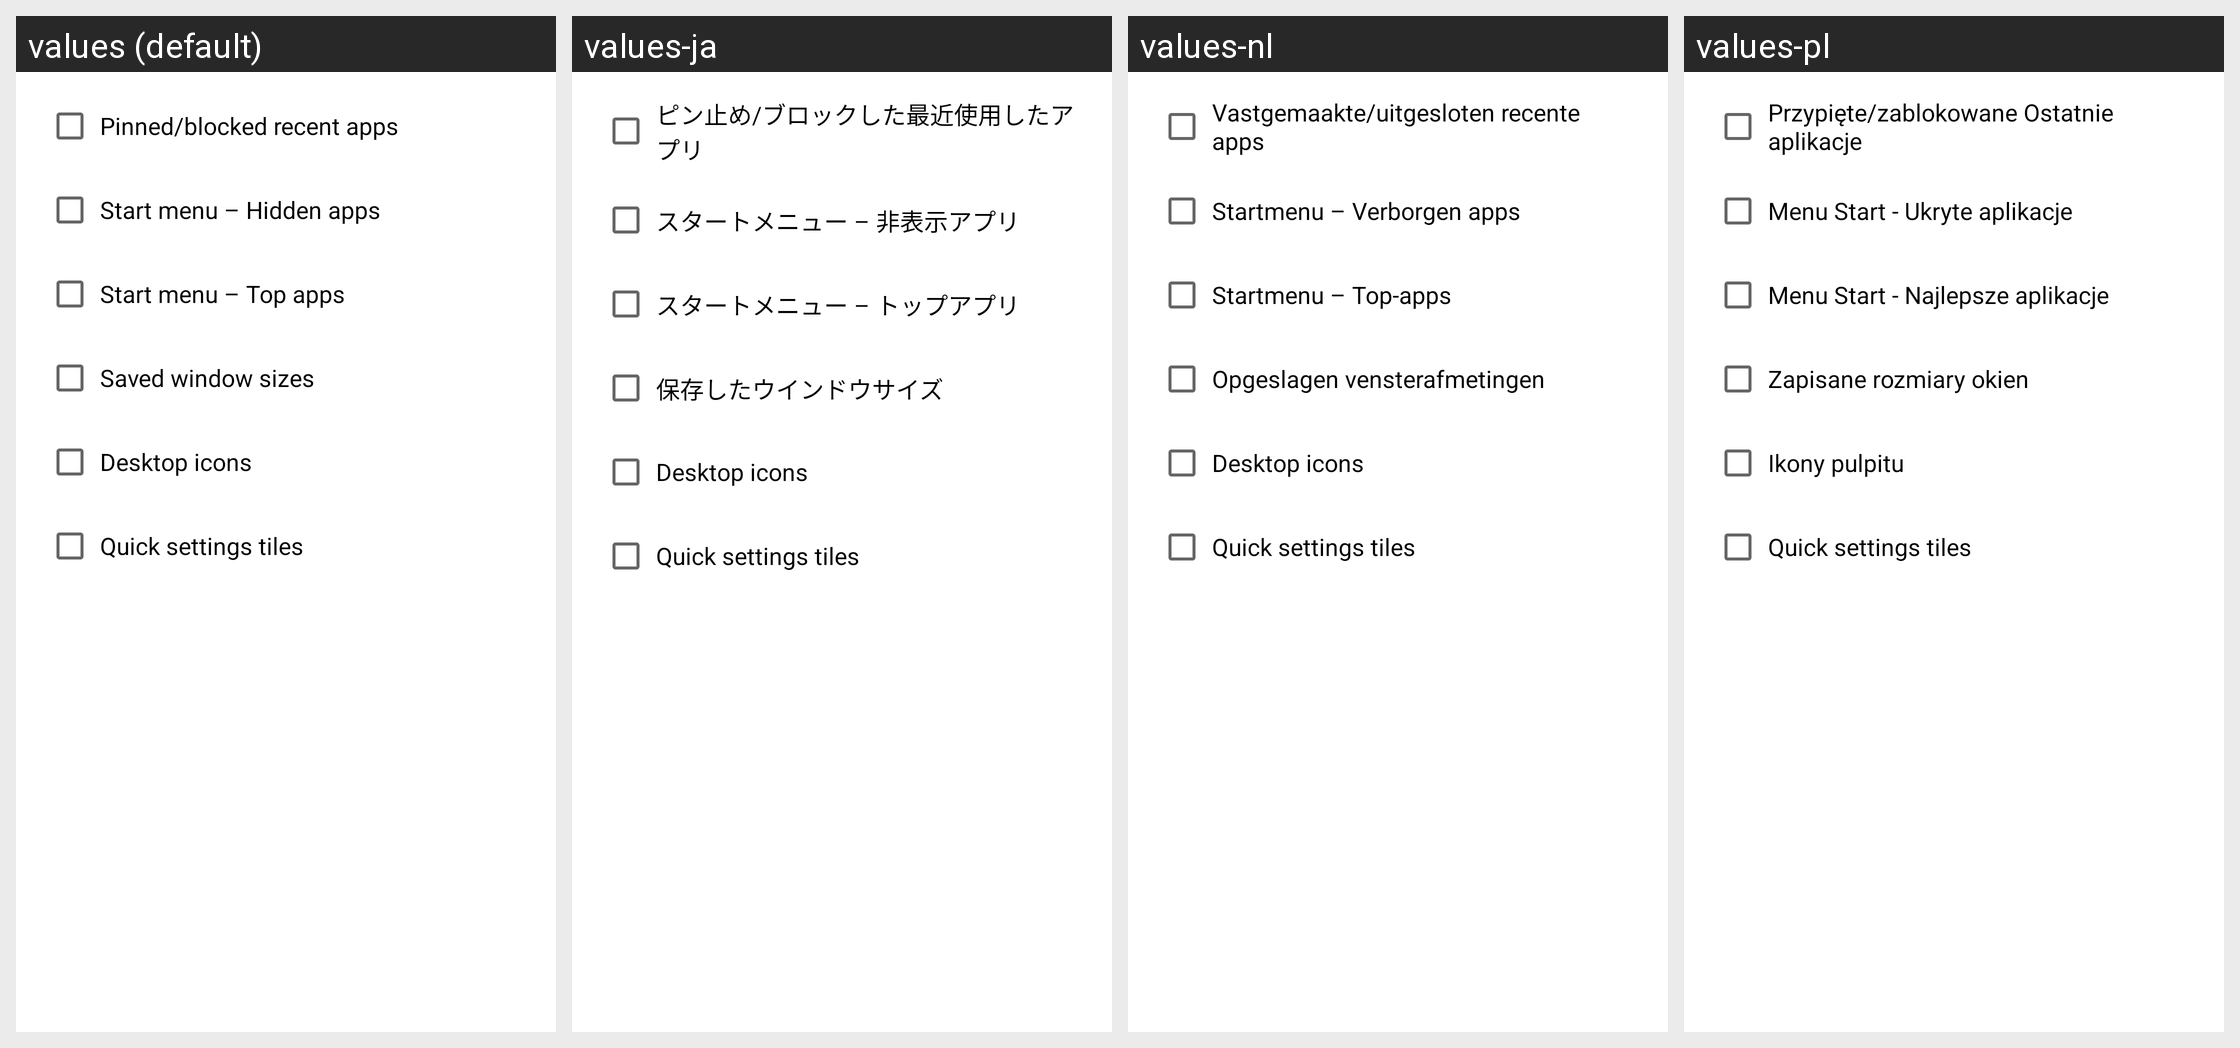

Translations of the strings shown on this Android screen, per locale in the grid:
Android screen res/layout/tb_clear_data.xml rendered under 4 locales, left to right: values (default), values-ja, values-nl, values-pl. Device: Nexus 5 (rendered at 1080×1920; each locale shown at half size, 540×960, under a caption strip naming it); theme AppTheme.
Other locales in the repository, not shown: values-de, values-es, values-ru, values-tr, values-zh-rCN.
Strings drawn on this screen, with the default value and each locale's value (text and hints the layout hard-codes, and strings that could not be matched under every locale, appear in the picture but are not listed):

tb_clear_pba
  values: Pinned/blocked recent apps
  values-ja: ピン止め/ブロックした最近使用したアプリ
  values-nl: Vastgemaakte/uitgesloten recente apps
  values-pl: Przypięte/zablokowane Ostatnie aplikacje

tb_clear_hidden_apps
  values: Start menu – Hidden apps
  values-ja: スタートメニュー – 非表示アプリ
  values-nl: Startmenu – Verborgen apps
  values-pl: Menu Start - Ukryte aplikacje

tb_clear_top_apps
  values: Start menu – Top apps
  values-ja: スタートメニュー – トップアプリ
  values-nl: Startmenu – Top-apps
  values-pl: Menu Start - Najlepsze aplikacje

tb_clear_window_sizes
  values: Saved window sizes
  values-ja: 保存したウインドウサイズ
  values-nl: Opgeslagen vensterafmetingen
  values-pl: Zapisane rozmiary okien

tb_clear_desktop_icons
  values: Desktop icons
  values-ja: Desktop icons
  values-nl: Desktop icons
  values-pl: Ikony pulpitu

tb_clear_qs_shortcuts
  values: Quick settings tiles
  values-ja: Quick settings tiles
  values-nl: Quick settings tiles
  values-pl: Quick settings tiles
